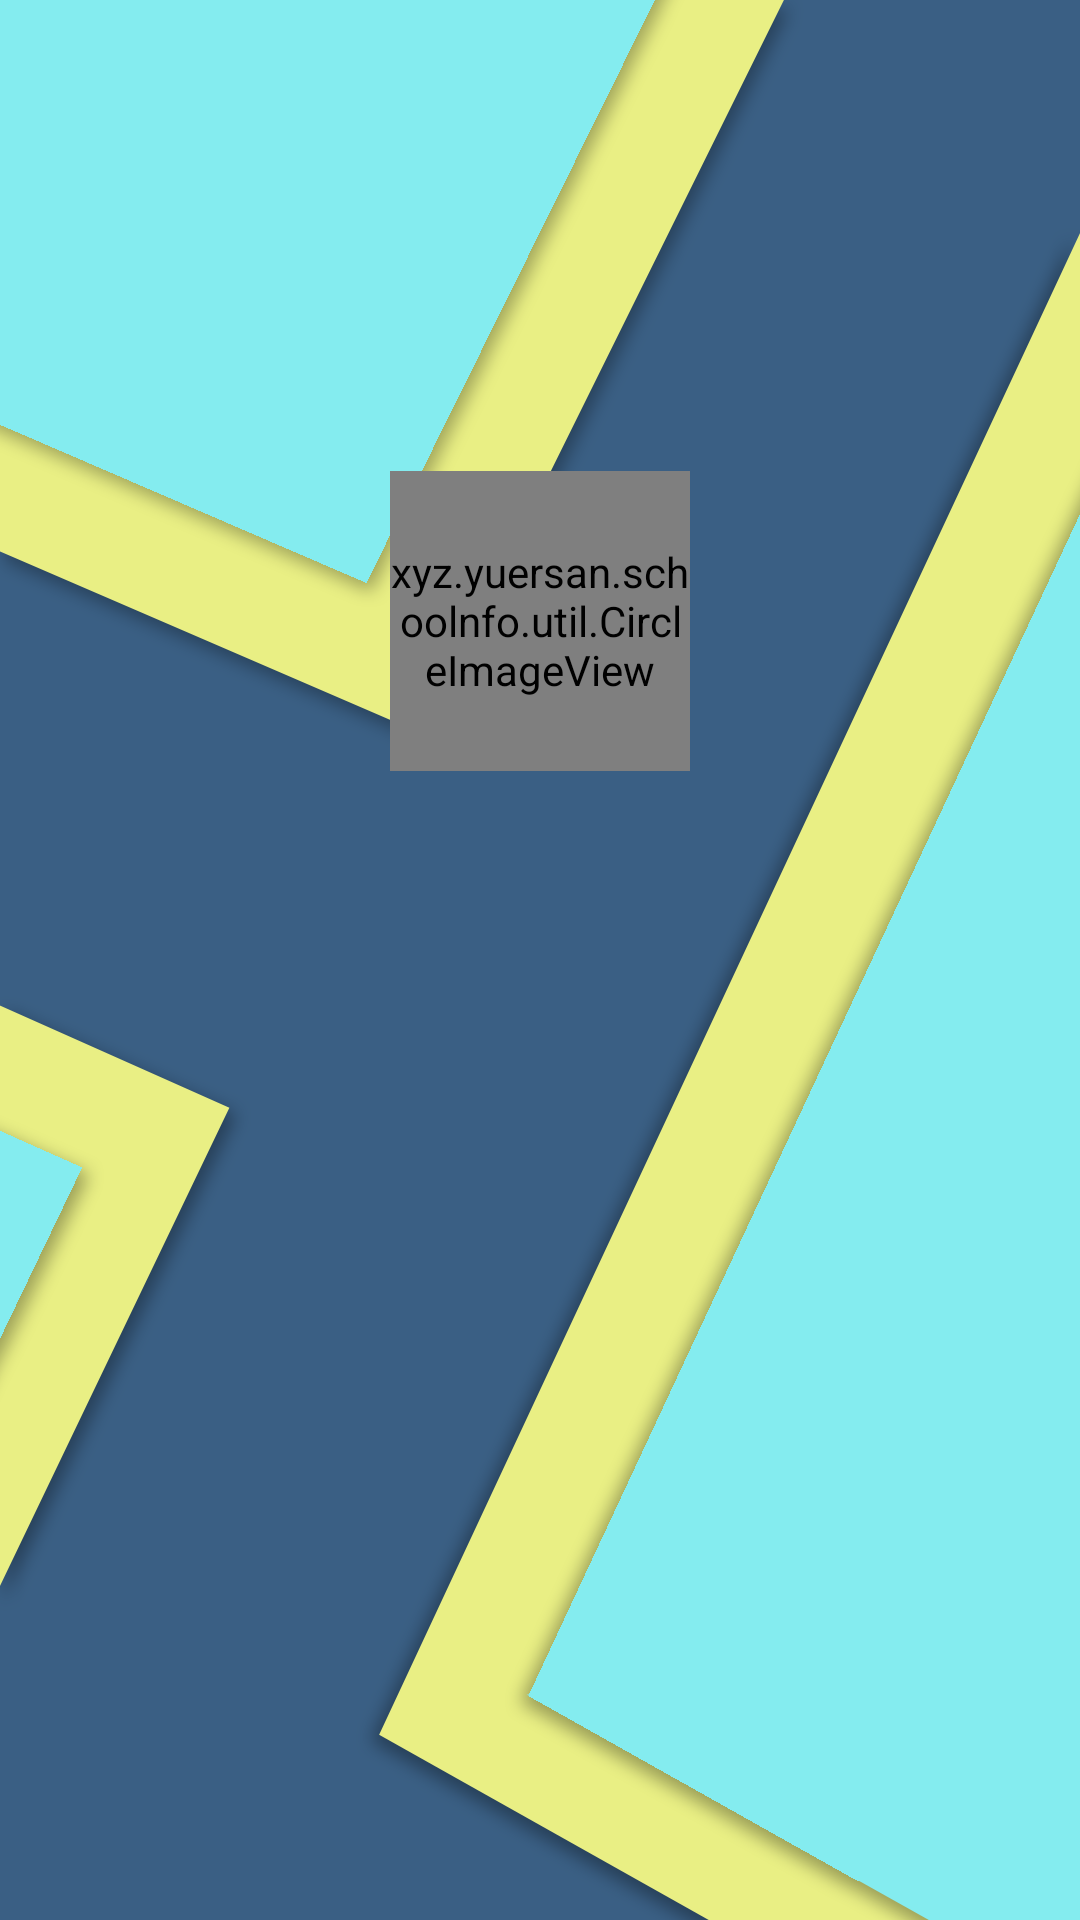

Layout XML and referenced resources for this Android screen:
<!-- AndroidManifest.xml: application theme AppTheme -->
<!-- res/layout/activity_login.xml -->
<?xml version="1.0" encoding="utf-8"?>
<android.support.constraint.ConstraintLayout xmlns:android="http://schemas.android.com/apk/res/android"
    xmlns:app="http://schemas.android.com/apk/res-auto"
    xmlns:tools="http://schemas.android.com/tools"
    android:layout_width="match_parent"
    android:layout_height="match_parent"
    tools:context=".LoginActivity"
    android:background="@drawable/bg_login_">

    <LinearLayout
        android:layout_width="wrap_content"
        android:layout_height="wrap_content"
        app:layout_constraintTop_toTopOf="parent"
        app:layout_constraintLeft_toLeftOf="parent"
        app:layout_constraintRight_toRightOf="parent"
        app:layout_constraintBottom_toBottomOf="parent"
        android:orientation="vertical">

        <xyz.yuersan.schoolnfo.util.CircleImageView
            android:id="@+id/login_head"
            android:layout_width="100dp"
            android:layout_height="100dp"
            android:scaleType="fitCenter"
            android:layout_gravity="center_horizontal"
            android:src="@drawable/head_default"/>

        <EditText
            android:id="@+id/login_edit_account"
            android:layout_width="0dp"
            android:layout_height="wrap_content"
            android:layout_marginTop="35dp"
            android:hint="@string/account_edittext_hint"
            android:gravity="center_horizontal"
            android:inputType="text"/>
        <EditText
            android:id="@+id/login_edit_password"
            android:layout_width="0dp"
            android:layout_height="wrap_content"
            android:layout_marginTop="20dp"
            android:hint="@string/password_edittext_hint"
            android:gravity="center_horizontal"
            android:inputType="textPassword"/>

        <Button
            android:id="@+id/btn_login"
            android:layout_width="0dp"
            android:layout_height="wrap_content"
            android:layout_marginTop="35dp"
            android:text="@string/login_btn"
            android:textSize="17sp"
            android:textColor="@color/white"
            style="?android:attr/borderlessButtonStyle"
            android:background="@drawable/login_btn_round_border"/>
    </LinearLayout>

</android.support.constraint.ConstraintLayout>
<!-- resources referenced by this layout -->
<resources>
  <color name="white">#fff</color>
  <!-- drawable bg_login_: png bitmap (drawable, 138403 bytes) -->
  <!-- drawable head_default: png bitmap (drawable, 24365 bytes) -->
  <!-- drawable login_btn_round_border (drawable) -->
  <?xml version="1.0" encoding="utf-8"?>
  <shape xmlns:android="http://schemas.android.com/apk/res/android" >
  
      
      <solid android:color="@color/colorPrimaryDark" />
  
      
      <corners
          android:radius="2dp" />
  
  </shape>
  <string name="account_edittext_hint">账号</string>
  <string name="login_btn">登录</string>
  <string name="password_edittext_hint">密码</string>
  <style name="AppTheme" parent="Theme.AppCompat.Light.DarkActionBar">
          
          <item name="colorPrimary">@color/colorPrimary</item>
          <item name="colorPrimaryDark">@color/colorPrimaryDark</item>
          <item name="colorAccent">@color/colorAccent</item>
          <item name="windowActionBar">false</item>
          <item name="windowNoTitle">true</item>
      </style>
  <color name="colorPrimaryDark">#4ABCF9</color>
  <color name="colorPrimary">#63C5F9</color>
  <color name="colorAccent">#FDB01F</color>
</resources>
